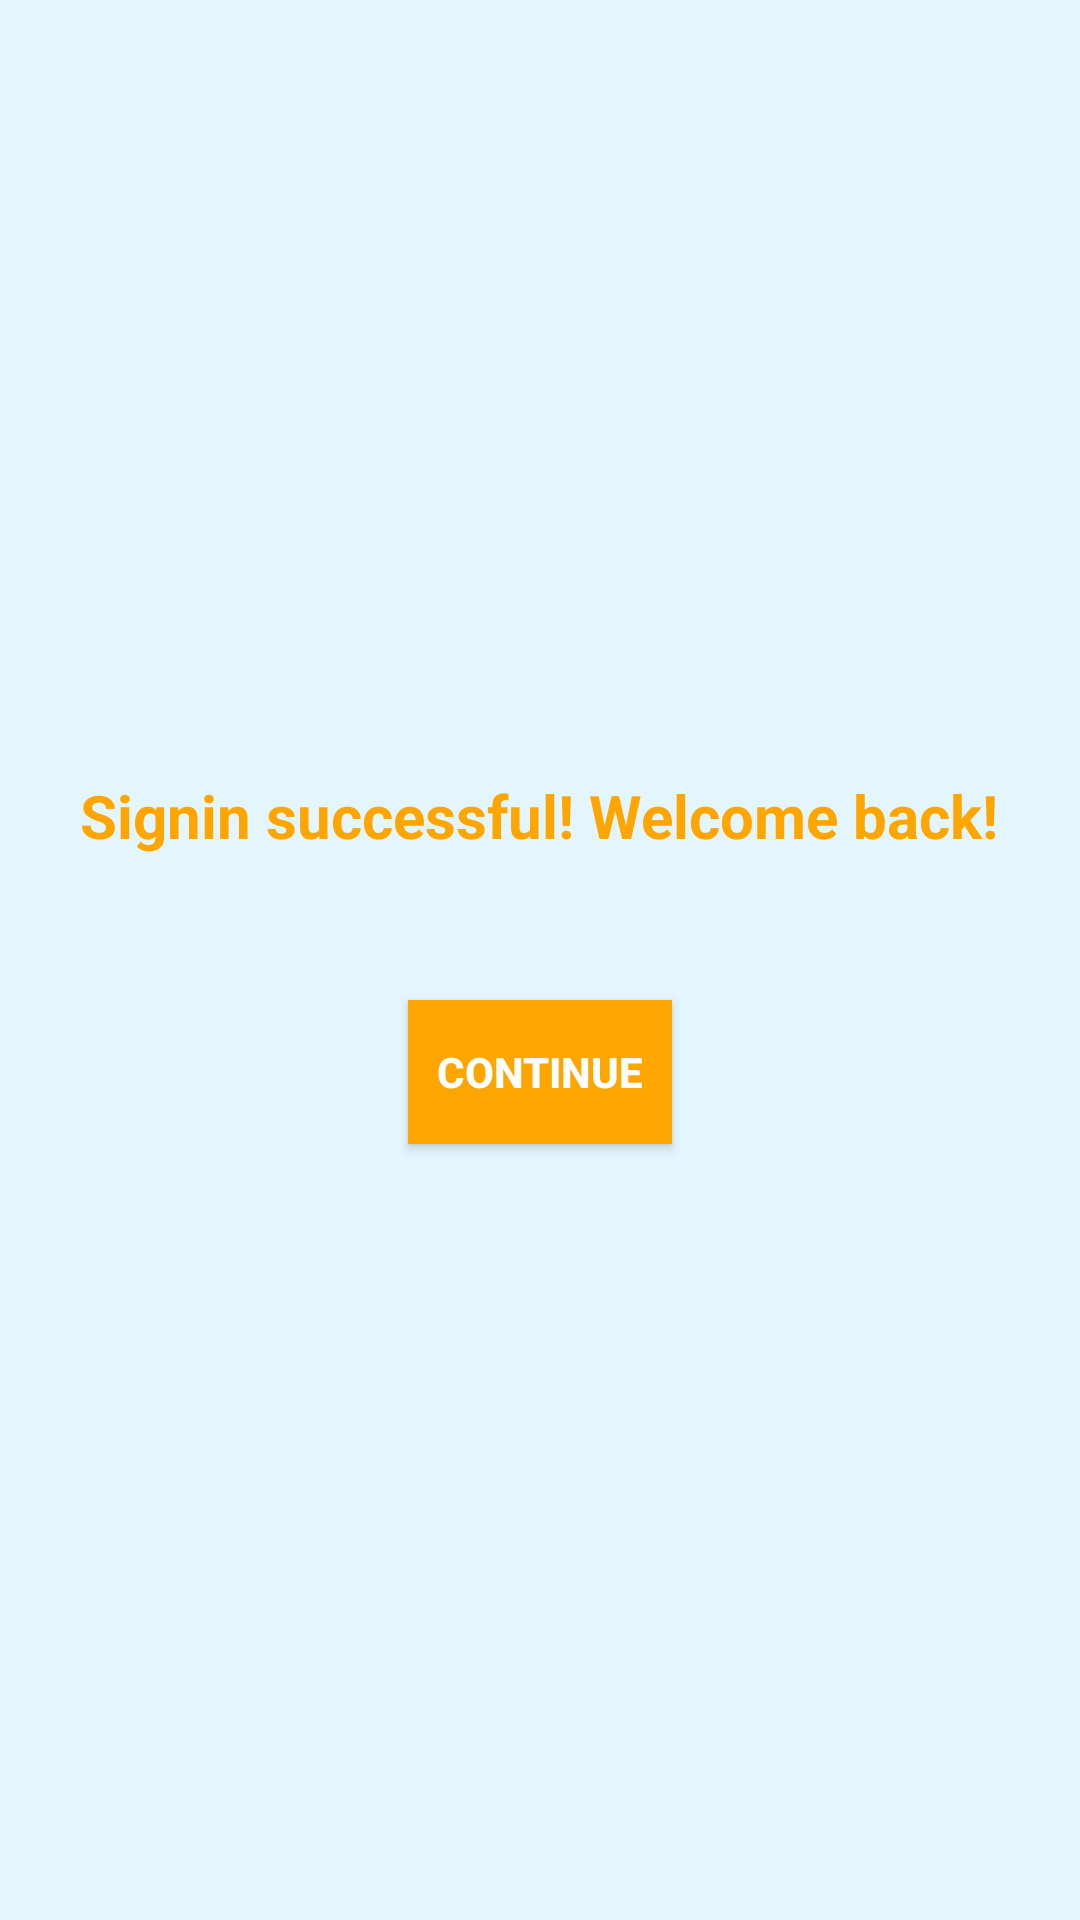

Produce the Android XML layout that renders to this screen, including the resource entries it uses.
<!-- AndroidManifest.xml: application theme Theme.SupportApp -->
<!-- res/layout/activity_signed_in.xml -->
<?xml version="1.0" encoding="utf-8"?>
<LinearLayout
  xmlns:android="http://schemas.android.com/apk/res/android"
  android:orientation="vertical"
  android:layout_width="match_parent"
  android:layout_height="match_parent"
  android:gravity="center"
  android:background="#E3F6FD">

  <TextView
    android:id="@+id/welcomeText"
    android:layout_width="wrap_content"
    android:layout_height="wrap_content"
    android:text="Signin successful! Welcome back!"
    android:textSize="20sp"
    android:textColor="#FFA500"
    android:layout_marginBottom="24dp"
    android:textStyle="bold"/>

  <Button
    android:id="@+id/continueButton"
    android:layout_width="wrap_content"
    android:layout_height="wrap_content"
    android:text="Continue"
    android:background="#FFA500"
    android:textColor="#FFFFFF"
    android:textStyle="bold"
    android:layout_marginTop="24dp"/>
</LinearLayout>
<!-- resources referenced by this layout -->
<resources>
  <style name="Theme.SupportApp" parent="Theme.MaterialComponents.DayNight.DarkActionBar">
          
      </style>
</resources>
